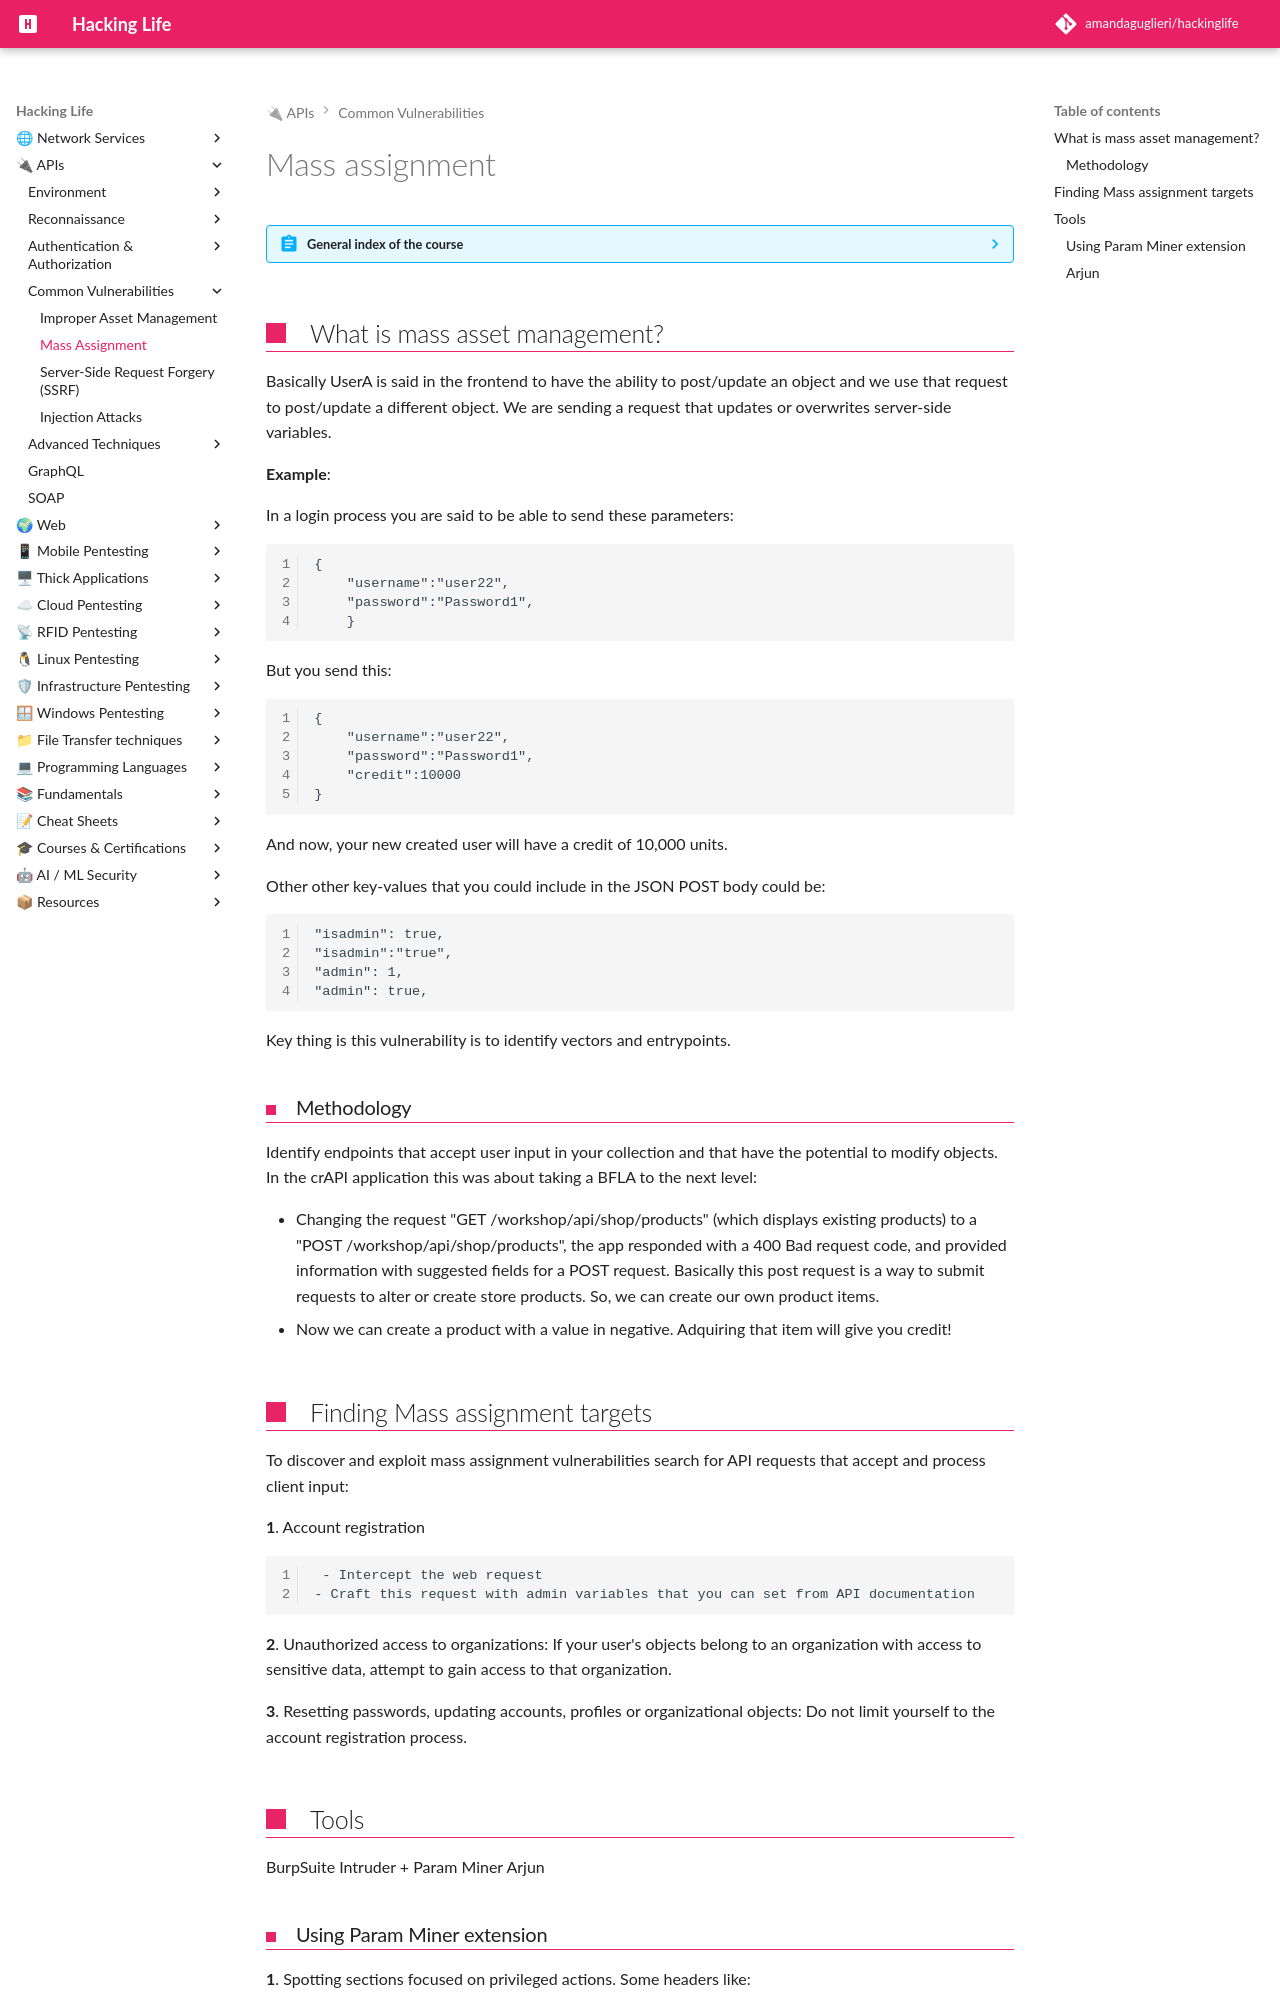

repository: amandaguglieri/hackinglife · page: hackingapis/mass-assignment/index.html · generator: mkdocs

---
title: Mass assignment
author: amandaguglieri
draft: false
TableOfContents: true
tags:
  - api
---

# Mass assignment

??? abstract "General index of the course"
    - [Setting up the environment](setting-up-kali.md)
    - [Api Reconnaissance](api-reconnaissance.md).
    - [Endpoint Analysis](endpoint-analysis.md).
    - [Scanning APIS](scanning-apis.md).
    - [API Authorization Attacks](api-authentication-attacks.md).
    - [Exploiting API Authorization](exploiting-api-authorization.md).
    - [Testing for Improper Assets Management](improper-assets-management.md).
    - [Mass Assignment](mass-assignment.md).
    - [Server side Request Forgery](server-side-request-forgery-ssrf.md).
    - [Injection Attacks](injection-attacks.md). 
    - [Evasion and Combining techniques](evasion-combining-techniques.md).
    - [Setting up the labs + Writeups](other-labs.md)

## What is mass asset management?

Basically UserA is said in the frontend to have the ability to post/update an object and we use that request to post/update a different object. We are sending a request that updates or overwrites server-side variables.

**Example**: 

In a login process you are said to be able to send these parameters:

```
{
	"username":"user22",
	"password":"Password1",
	}
```

But you send this:

```
{
	"username":"user22",
	"password":"Password1",
	"credit":10000
}
```

And now, your new created user will have a credit of 10,000 units.

Other other key-values that you could include in the JSON POST body could be: 

```
"isadmin": true,  
"isadmin":"true",  
"admin": 1,  
"admin": true,
```


Key thing is this vulnerability is to identify vectors and entrypoints.

### Methodology

Identify endpoints that accept user input in your collection and that have the potential to modify objects. In the crAPI application this was about taking a BFLA to the next level:

- Changing the request "GET /workshop/api/shop/products" (which displays existing products) to a "POST  /workshop/api/shop/products", the app responded with a 400 Bad request code, and provided information with suggested fields for a POST request. Basically this post request is a way to submit requests to alter or create store products. So, we can create our own product items. 
- Now we can create a product with a value in negative. Adquiring that item will give you credit!


## Finding Mass assignment targets

To discover and exploit mass assignment vulnerabilities search for API requests that accept and process client input:

**1**. Account registration

	 - Intercept the web request
	- Craft this request with admin variables that you can set from API documentation

**2**. Unauthorized access to organizations: If your user's objects belong to an organization with access to sensitive data, attempt to gain access to that organization.

**3**. Resetting passwords, updating accounts, profiles or organizational objects: Do not limit yourself to the account registration process.

## Tools

BurpSuite Intruder + Param Miner
Arjun
